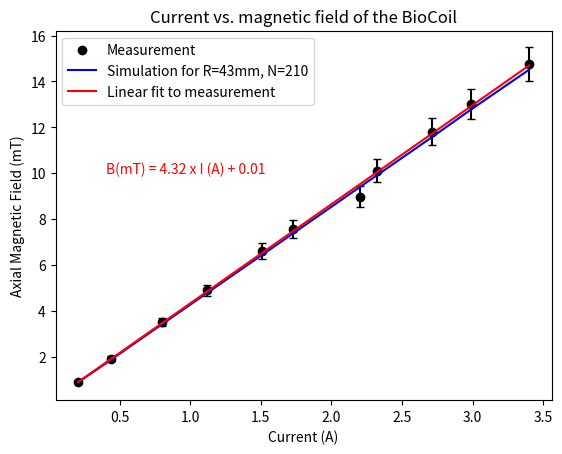

The matplotlib source for this figure: (Note: this script raises an exception after producing the figure.)
import matplotlib.pyplot as plt
import numpy as np

# Create the current_A and B_mT lists
current_A = [0.205, 0.44, 0.799, 1.12, 1.51, 1.73, 2.2, 2.32, 2.71, 2.99, 3.4]
current_A = np.array(current_A)
B_mT = [0.88, 1.92, 3.49, 4.89, 6.61, 7.57, 8.98, 10.11, 11.8, 13.0, 14.75]

# simulation for radius = 43mm, N=210, from https://tiggerntatie.github.io/emagnet/offaxis/iloopcalculator.htm
B_mT_sim = [0.88, 1.87, 3.41, 4.78, 6.44,
            7.38, 9.39, 9.90, 11.56, 12.78, 14.51]

# Define error bars
errors = [0.05 * B for B in B_mT]

# Create a scatter plot
plt.scatter(current_A, B_mT, c='black', label='Measurement', zorder=2)
plt.errorbar(current_A, B_mT, yerr=errors, fmt='none',
             c='black', capsize=3, zorder=1)
plt.plot(current_A, B_mT_sim, c='blue', label='Simulation for R=43mm, N=210')
plt.xlabel('Current (A)')
plt.ylabel('Axial Magnetic Field (mT)')
plt.title('Current vs. magnetic field of the BioCoil')

# Perform a linear fit using numpy's polyfit function
m, b = np.polyfit(current_A, B_mT, 1)
plt.plot(current_A, m*current_A + b, color='red',
         label='Linear fit to measurement')
plt.text(0.4, 10, f'B(mT) = {m:.2f} x I (A) + {b:.2f}',
         fontsize=10, color='red')

plt.legend()
plt.savefig(
    '/Users/<user>/Library/CloudStorage/Box-Box/VisualStudio/Random/BioCoils/BioCoils_I_B.png')
plt.show()


# plotting I-V for the BioCoils
current = [0.262, 0.392, 0.62, 0.807, 1.13, 1.48, 2.08, 2.5, 4.47]
voltage = [1.57, 2.36, 3.82, 4.96, 6.96, 9.16, 12.93, 15.64, 28.17]

# linear fit
slope, intercept = np.polyfit(current, voltage, 1)
x = np.array(current)
y = slope * x + intercept

# scatter plot
plt.scatter(current, voltage, label='Data', c='black')
plt.plot(x, y, label='Linear Fit', color='r')

# add labels and legend
plt.title('Voltage vs. Current')
plt.xlabel('Current (A)')
plt.ylabel('Voltage (V)')
plt.legend()

# add text box with equation of line
equation = f'V = {slope:.2f} x I + {intercept:.2f}'
plt.text(2500/1000, 10, equation, fontsize=12, c='red')

plt.savefig(
    '/Users/<user>/Library/CloudStorage/Box-Box/VisualStudio/Random/BioCoils/BioCoils_I_V.png')
plt.show()
